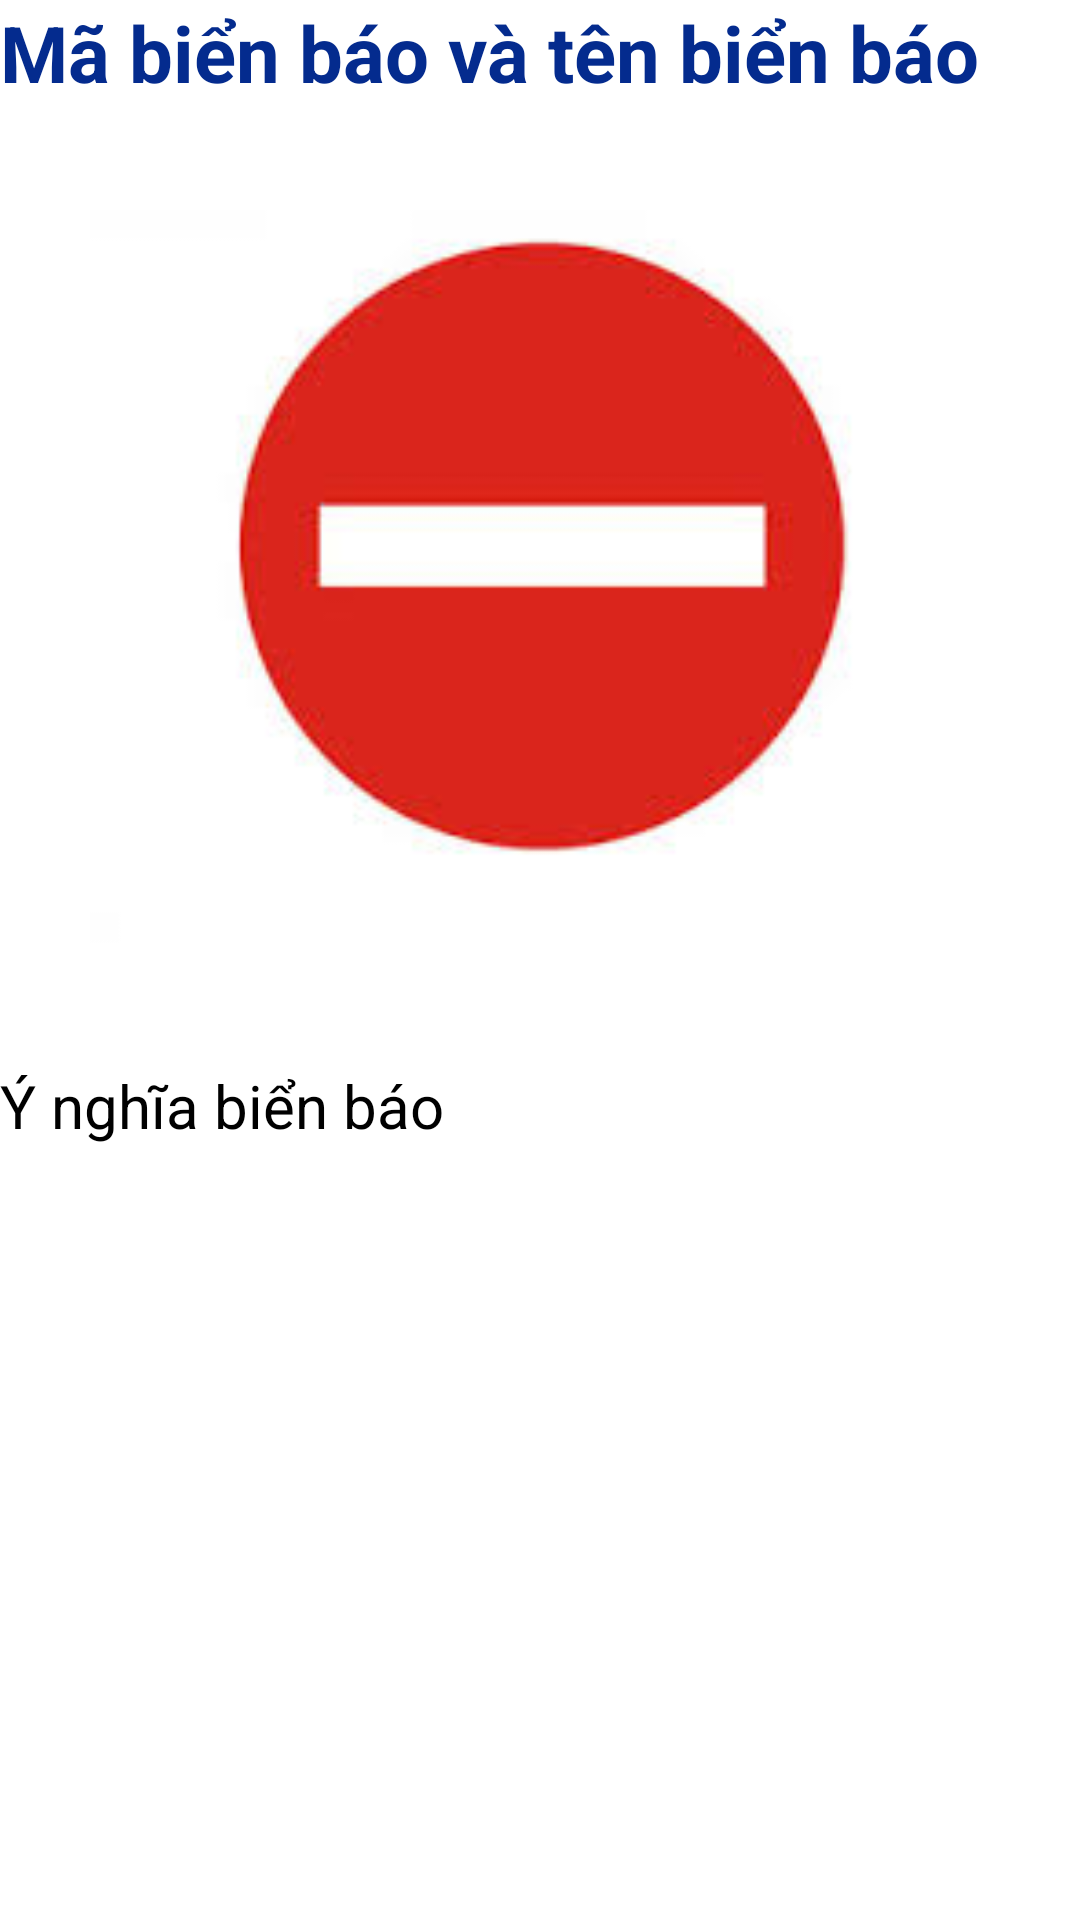

The Android layout XML behind this screen, and the referenced resources:
<!-- AndroidManifest.xml: application theme Theme.OnBLX -->
<!-- res/layout/activity_chi_tiet_bien_bao.xml -->
<?xml version="1.0" encoding="utf-8"?>
<LinearLayout xmlns:android="http://schemas.android.com/apk/res/android"
    xmlns:app="http://schemas.android.com/apk/res-auto"
    xmlns:tools="http://schemas.android.com/tools"
    android:layout_width="match_parent"
    android:layout_height="match_parent"
    tools:context=".chiTietBienBao"
    android:orientation="vertical"
    android:layout_margin="5dp">
    <TextView
        android:layout_width="match_parent"
        android:layout_height="wrap_content"
        android:text="Mã biển báo và tên biển báo"
        android:textColor="#042B8E"
        android:textSize="26dp"
        android:textStyle="bold"
        android:id="@+id/tvMaTenBienBao"
        ></TextView>

    <ImageView
        android:layout_marginTop="10dp"
        android:layout_width="300dp"
        android:layout_height="300dp"
        android:layout_centerVertical="true"
        android:src="@drawable/biencam"
        android:layout_gravity="center"
        android:id="@+id/imgBienBao"
        ></ImageView>
    <TextView
        android:layout_marginTop="10dp"
        android:layout_width="match_parent"
        android:layout_height="wrap_content"
        android:textColor="#000"
        android:textSize="20dp"
        android:text="Ý nghĩa biển báo"
        android:id="@+id/tvYNghiaBienBao"
        ></TextView>
</LinearLayout>
<!-- resources referenced by this layout -->
<resources>
  <!-- drawable biencam: jpg bitmap (drawable, 4740 bytes) -->
  <style name="Theme.OnBLX" parent="Theme.MaterialComponents.DayNight.DarkActionBar">
          
          <item name="colorPrimary">@color/purple_500</item>
          <item name="colorPrimaryVariant">@color/purple_700</item>
          <item name="colorOnPrimary">@color/white</item>
          
          <item name="colorSecondary">@color/teal_200</item>
          <item name="colorSecondaryVariant">@color/teal_700</item>
          <item name="colorOnSecondary">@color/black</item>
          
          <item name="android:statusBarColor" tools:targetApi="l">?attr/colorPrimaryVariant</item>
          
      </style>
  <!-- not gathered from this repository: default colours our renderer supplied (Android Studio template values) -->
  <color name="purple_500">#FF6200EE</color>
  <color name="purple_700">#FF3700B3</color>
  <color name="teal_200">#FF03DAC5</color>
  <color name="teal_700">#FF018786</color>
  <color name="black">#FF000000</color>
  <color name="white">#FFFFFFFF</color>
</resources>
